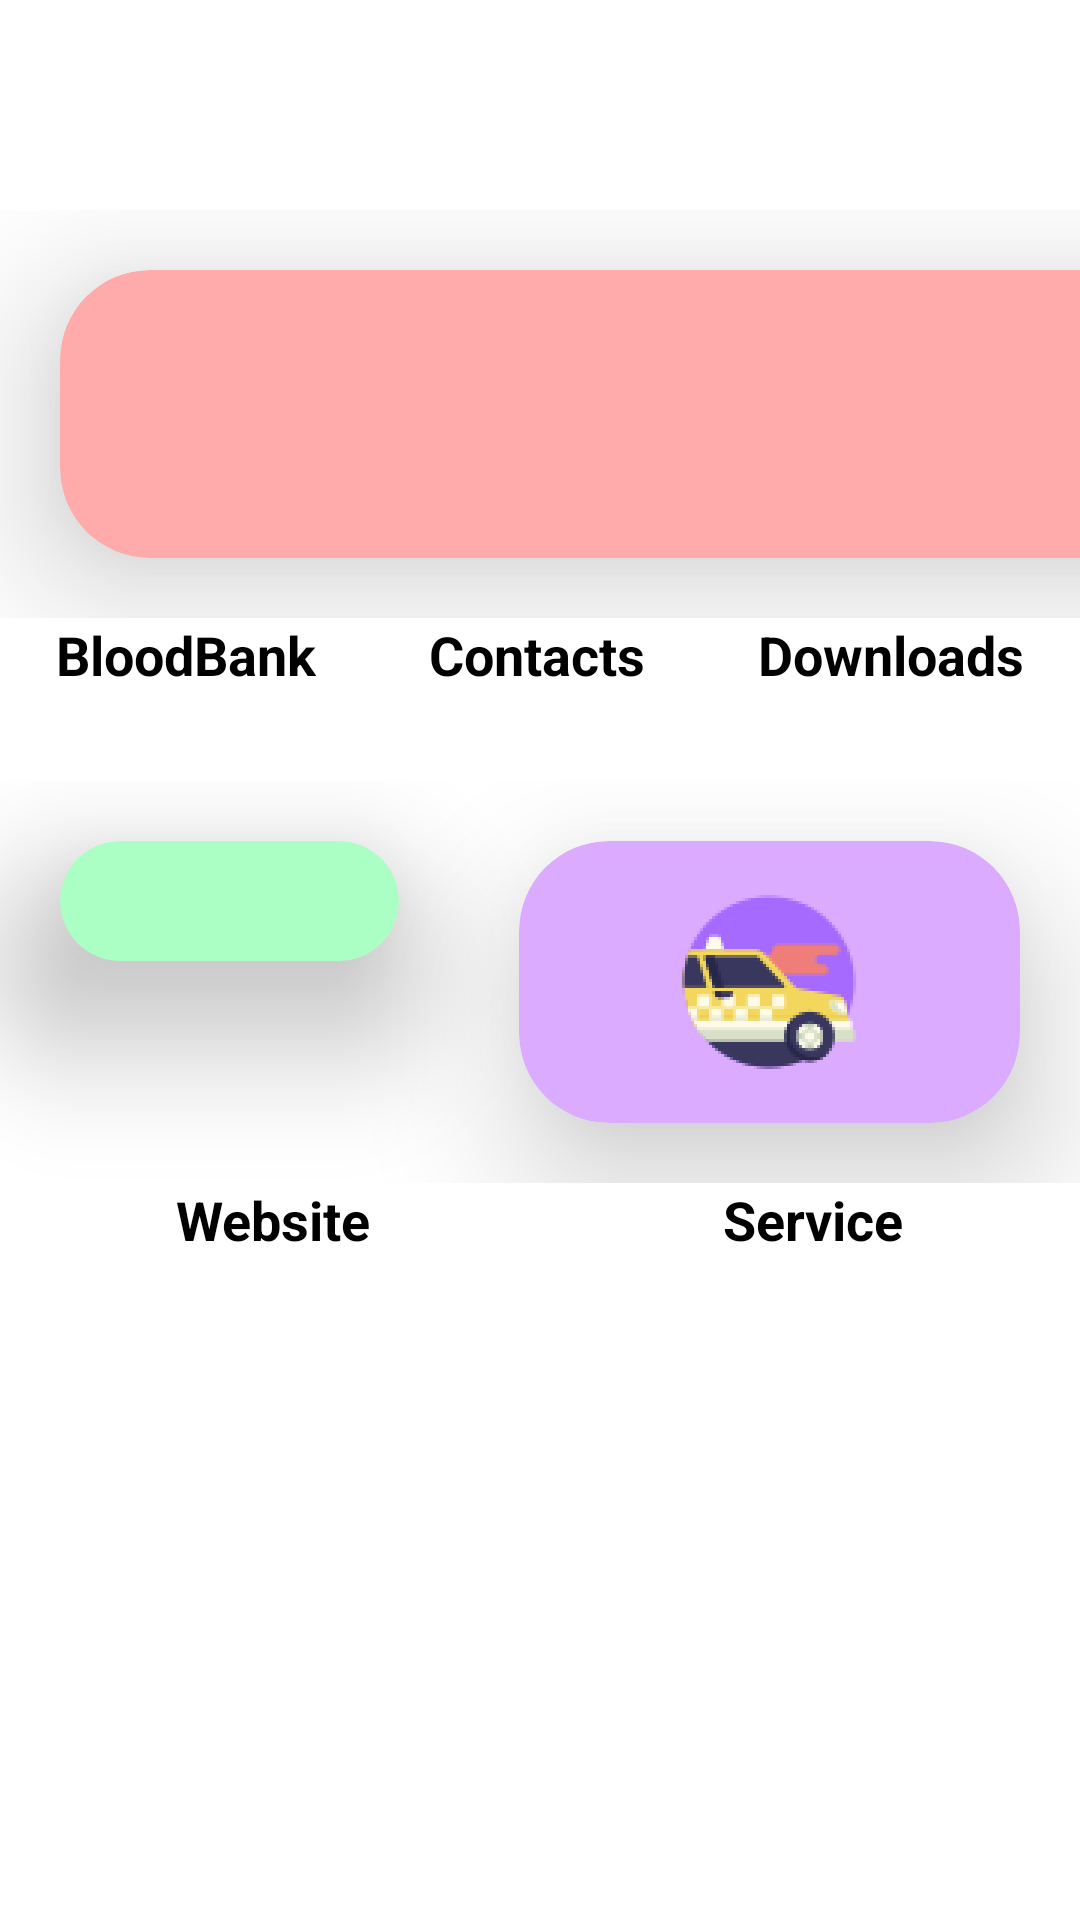

Write the Android layout XML for this screen, with the resource values it uses.
<!-- AndroidManifest.xml: application theme Theme.MyApplication -->
<!-- res/layout/activity_category.xml -->
<?xml version="1.0" encoding="utf-8"?>
<LinearLayout xmlns:android="http://schemas.android.com/apk/res/android"
    xmlns:app="http://schemas.android.com/apk/res-auto"
    xmlns:tools="http://schemas.android.com/tools"
    android:layout_width="match_parent"
    android:layout_height="match_parent"
    tools:context=".Category"
    android:orientation="vertical"
    android:forceDarkAllowed="false"
    android:background="#fff"

  >
    <ImageView
        android:layout_width="wrap_content"
        android:layout_height="wrap_content"
        android:src="@drawable/main_category_title"
        android:layout_gravity="center"
        android:layout_margin="10dp"
        android:padding="10dp"/>

    <GridLayout
        android:layout_marginTop="30dp"
        android:layout_width="match_parent"
        android:layout_height="wrap_content"
        android:columnCount="3"
        android:orientation="horizontal">


        <androidx.cardview.widget.CardView
            android:id="@+id/BloodBamk"
            android:layout_width="wrap_content"
            android:layout_height="wrap_content"
            app:cardCornerRadius="30dp"
            app:cardElevation="30dp"
            android:layout_margin="20dp"
            android:layout_columnWeight="1"
            app:cardBackgroundColor="#FFABAB"
            >
            <ImageView
                android:layout_width="wrap_content"
                android:layout_height="wrap_content"
                android:src="@drawable/blood"
                android:layout_gravity="center"
                android:padding="15dp"/>
        </androidx.cardview.widget.CardView>
        <androidx.cardview.widget.CardView
            android:id="@+id/Contacts"
            android:layout_width="wrap_content"
            android:layout_height="wrap_content"
            app:cardCornerRadius="30dp"
            app:cardElevation="30dp"
            android:layout_margin="20dp"
            android:layout_columnWeight="1"
            app:cardBackgroundColor="#ABE8FF">
            <ImageView
                android:layout_width="wrap_content"
                android:layout_height="wrap_content"
                android:src="@drawable/agenda"
                android:layout_gravity="center"
                android:padding="15dp"/>
        </androidx.cardview.widget.CardView>
        <androidx.cardview.widget.CardView
            android:id="@+id/Downloads"
            android:layout_width="wrap_content"
            android:layout_height="wrap_content"
            app:cardCornerRadius="30dp"
            app:cardElevation="30dp"
            android:layout_margin="20dp"
            android:layout_columnWeight="1"
            app:cardBackgroundColor="#FFEBAB">
            <ImageView
                android:layout_width="wrap_content"
                android:layout_height="wrap_content"
                android:src="@drawable/folder"
                android:layout_gravity="center"
                android:padding="15dp"

                />
        </androidx.cardview.widget.CardView>


    </GridLayout>




    <GridLayout
        android:layout_width="match_parent"
        android:layout_height="wrap_content"
        android:columnCount="3"
        android:orientation="horizontal">
        <TextView
            android:forceDarkAllowed="false"
            android:text="BloodBank"
            android:textSize="18dp"
            android:layout_gravity="center"
            android:layout_columnWeight="1"
            android:textColor="@color/black"
            android:textStyle="bold"/>
        <TextView
            android:forceDarkAllowed="false"
            android:text="Contacts"
            android:textSize="18dp"
            android:layout_gravity="center"
            android:layout_columnWeight="1"
            android:textColor="@color/black"
            android:textStyle="bold"/>
        <TextView
            android:forceDarkAllowed="false"
            android:text="Downloads"
            android:textSize="18dp"
            android:textStyle="bold"
            android:layout_gravity="center"
            android:layout_columnWeight="1"
            android:textColor="@color/black"/>


    </GridLayout>





    <GridLayout
        android:layout_width="match_parent"
        android:layout_height="wrap_content"
        android:columnCount="3"
        android:layout_marginTop="30dp"
        android:orientation="horizontal">



        <androidx.cardview.widget.CardView
            android:id="@+id/Maps"
            android:layout_width="wrap_content"
            android:layout_height="wrap_content"
            app:cardCornerRadius="30dp"
            app:cardElevation="30dp"
            android:layout_margin="20dp"
            android:layout_columnWeight="1"
            app:cardBackgroundColor="#ABFFC4"
            >
            <ImageView
                android:layout_width="wrap_content"
                android:layout_height="wrap_content"
                android:src="@drawable/website"
                android:layout_gravity="center"
                android:padding="20dp"/>
        </androidx.cardview.widget.CardView>

        <androidx.cardview.widget.CardView
            android:id="@+id/Services"
            android:layout_width="wrap_content"
            android:layout_height="wrap_content"
            app:cardCornerRadius="30dp"
            app:cardElevation="30dp"
            android:layout_margin="20dp"
            android:layout_columnWeight="1"
            app:cardBackgroundColor="#DBABFF"
            >
            <ImageView
                android:layout_width="wrap_content"
                android:layout_height="wrap_content"
                android:src="@drawable/taxi"
                android:layout_gravity="center"
                android:padding="15dp"/>
        </androidx.cardview.widget.CardView>


    </GridLayout>

    <GridLayout
        android:layout_width="match_parent"
        android:layout_height="wrap_content"
        android:columnCount="3"
        android:orientation="horizontal">

        <TextView
            android:forceDarkAllowed="false"
            android:text="Website"
            android:textSize="18dp"
            android:layout_gravity="center"
            android:layout_columnWeight="1"
            android:textColor="@color/black"
            android:textStyle="bold"/>
        <TextView
            android:forceDarkAllowed="false"
            android:text="Service"
            android:textSize="18dp"
            android:layout_gravity="center"
            android:layout_columnWeight="1"
            android:textColor="#000"
            android:textStyle="bold"/>


    </GridLayout>

</LinearLayout>
<!-- resources referenced by this layout -->
<resources>
  <!-- drawable agenda: png bitmap (drawable-hdpi, 1783 bytes) -->
  <!-- drawable blood: png bitmap (drawable-hdpi, 10000 bytes) -->
  <!-- drawable folder: png bitmap (drawable-hdpi, 3724 bytes) -->
  <!-- drawable taxi: png bitmap (drawable-hdpi, 9294 bytes) -->
  <style name="Theme.MyApplication" parent="Theme.MaterialComponents.Light.NoActionBar">
          
          <item name="colorPrimary">@color/purple_500</item>
          <item name="colorPrimaryVariant">@color/purple_700</item>
          <item name="colorOnPrimary">@color/white</item>
          
          <item name="colorSecondary">@color/teal_200</item>
          <item name="colorSecondaryVariant">@color/teal_700</item>
          <item name="colorOnSecondary">@color/black</item>
          
          <item name="android:statusBarColor" tools:targetApi="l">?attr/colorPrimaryVariant</item>
          
      </style>
  <!-- not gathered from this repository: default colours our renderer supplied (Android Studio template values) -->
  <color name="purple_500">#FF6200EE</color>
  <color name="purple_700">#FF3700B3</color>
  <color name="teal_200">#FF03DAC5</color>
  <color name="teal_700">#FF018786</color>
  <color name="black">#FF000000</color>
  <color name="white">#FFFFFFFF</color>
</resources>
